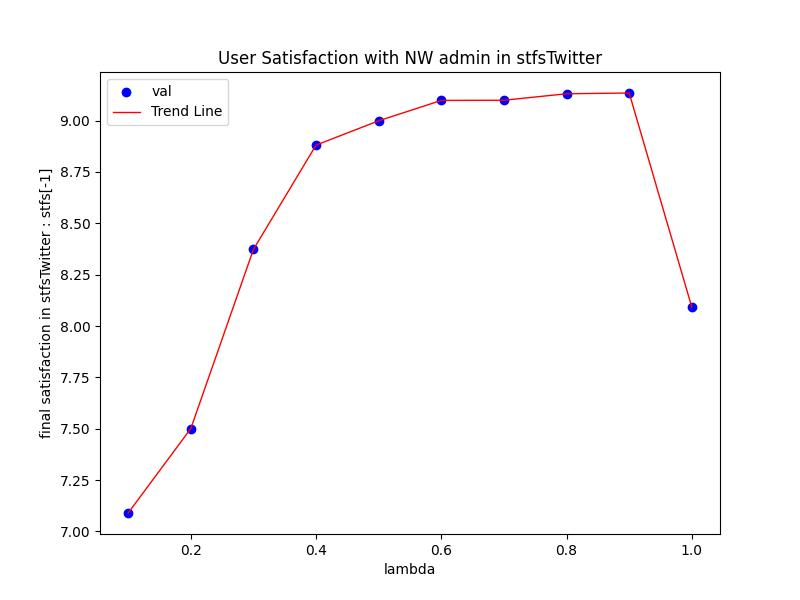

Data behind this chart, as committed beside it:
Lambda, val
0.1, 7.09
0.2, 7.501
0.3, 8.373
0.4, 8.881
0.5, 8.999
0.6, 9.098
0.7, 9.099
0.8, 9.131
0.9, 9.135
1.0, 8.092
